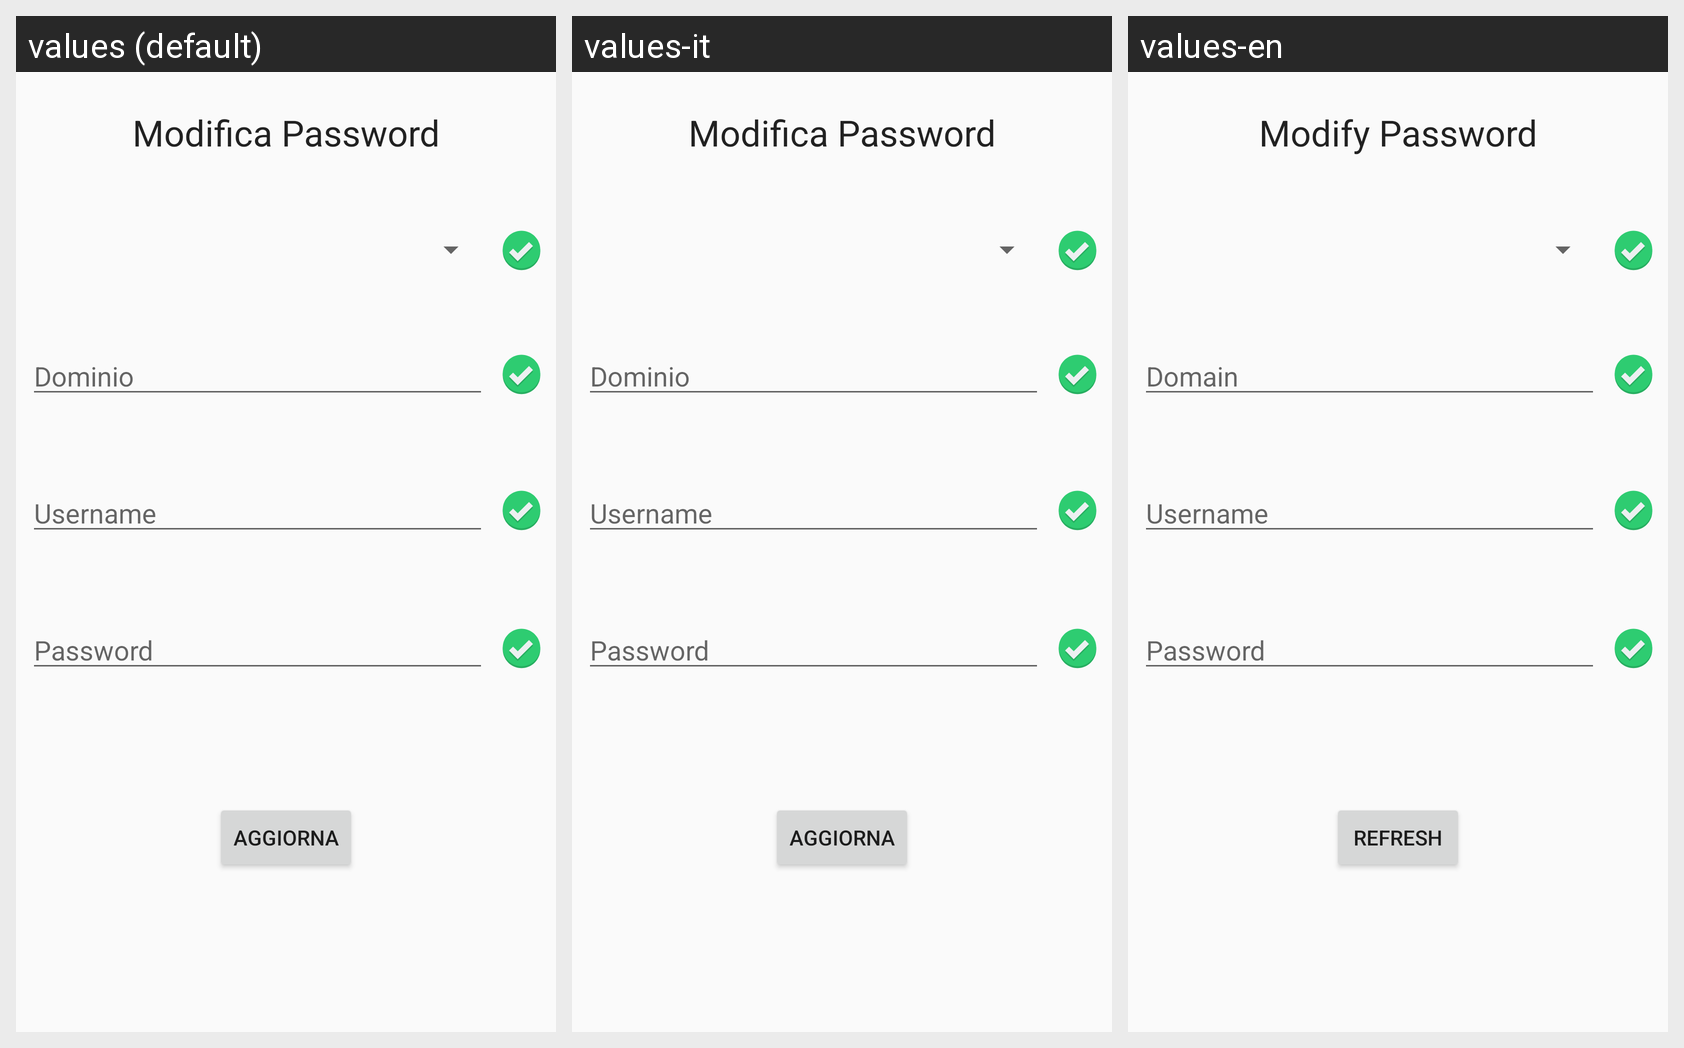

Here is an Android app screen in its default locale and in the app's own translations. Write out the translated-string differences for the strings that appear on this screen.
Android screen res/layout/activity_modify_password.xml rendered under 3 locales, left to right: values (default), values-it, values-en. Device: Nexus 5 (rendered at 1080×1920; each locale shown at half size, 540×960, under a caption strip naming it); theme AppTheme.
Strings drawn on this screen, with the default value and each locale's value (text and hints the layout hard-codes, and strings that could not be matched under every locale, appear in the picture but are not listed):

generic_refreshMessage
  values: Aggiorna
  values-it: Aggiorna
  values-en: Refresh

password_domain_hint
  values: Dominio
  values-it: Dominio
  values-en: Domain

managePassword_title
  values: Modifica Password
  values-it: Modifica Password
  values-en: Modify Password

password_username_hint
  values: Username
  values-it: Username
  values-en: Username

password_password_hint
  values: Password
  values-it: Password
  values-en: Password
